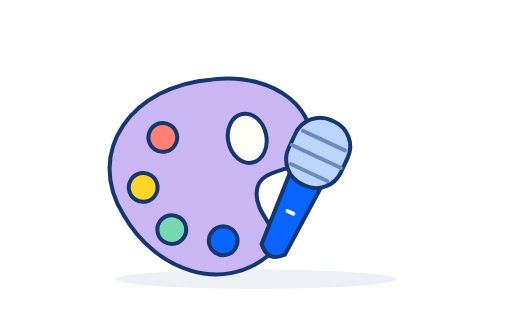
t = 0.00 s
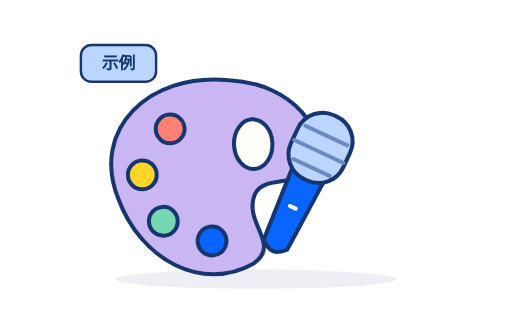
t = 0.98 s
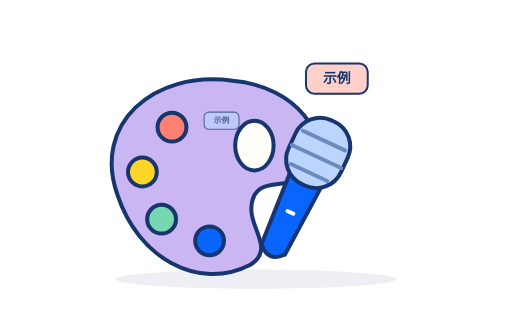
t = 1.96 s
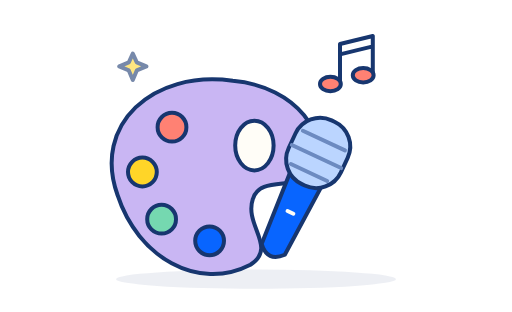
t = 2.94 s
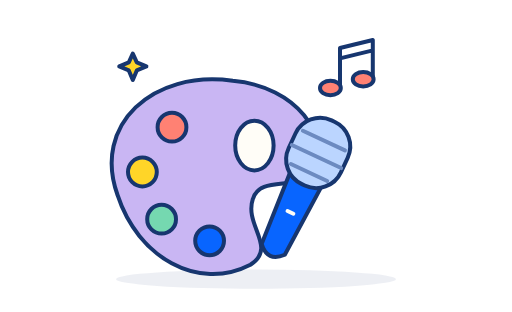
t = 3.92 s
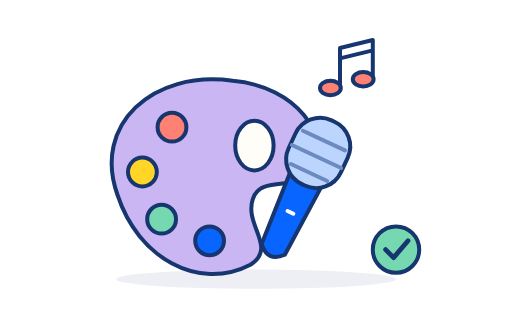
t = 4.90 s

The animated SVG that drew these frames (rendered in a browser with its animation timeline set to each time). Animation: 12 SMIL elements (animate=5,animateMotion=2,animateTransform=5); one cycle of 4.90 s.

<svg xmlns="http://www.w3.org/2000/svg" viewBox="0 0 640 390" role="img" aria-labelledby="arts-title arts-desc">
<title id="arts-title">文艺部签到完成</title><desc id="arts-desc">调色盘轻轻摆动，话筒升起，音符跃出，完成徽章亮起。</desc>
<g stroke="#17366F" stroke-width="5" stroke-linejoin="round" stroke-linecap="round" font-family="Microsoft YaHei, PingFang SC, sans-serif">
<ellipse cx="320" cy="349" rx="175" ry="12" fill="#203971" opacity=".08" stroke="none"/>

<g transform="translate(270 220)"><g>
<animateTransform attributeName="transform" type="rotate" values="-12;6;-3;0" dur="1.3s" fill="freeze"/>
<path d="M-123 24 C-155 -64 -79 -133 21 -119 C101 -112 146 -49 119 -5 C104 20 55 -2 46 29 C35 62 77 89 43 111 C-23 145 -98 101 -123 24Z" fill="#C9B6F3"/>
<ellipse cx="48" cy="-38" rx="24" ry="31" fill="#FFFDF7"/>
<circle cx="-55" cy="-61" r="18" fill="#FF8173"/><circle cx="-92" cy="-5" r="18" fill="#FFD528"/><circle cx="-68" cy="54" r="18" fill="#75D8B0"/><circle cx="-8" cy="81" r="18" fill="#0865FF"/>
</g></g>
<g transform="translate(388 212) rotate(25)"><g>
<animateTransform attributeName="transform" type="translate" values="0 130;0 -8;0 0" begin=".5s" dur=".85s" fill="freeze"/>
<path d="M-22 5 H22 L16 110 Q0 128 -16 110Z" fill="#0865FF"/>
<rect x="-36" y="-67" width="72" height="88" rx="34" fill="#BBD5FF"/>
<path d="M-29 -40 H29 M-34 -18 H34 M-25 4 H25" stroke="#6C8AC0"/>
<path d="M-4 59 H4" stroke="#FFFDF7"/>
</g></g>
<g transform="translate(425 87)" opacity="0"><animate attributeName="opacity" from="0" to="1" begin="2.3s" dur=".35s" fill="freeze"/><g>
<animateTransform attributeName="transform" type="translate" values="0 25;0 -6;0 0" begin="2.3s" dur="1.1s" fill="freeze"/>
<path d="M0 22 V-27 L41 -37 V11 M0 -14 L41 -24" fill="none"/><ellipse cx="-12" cy="23" rx="13" ry="9" fill="#FF8173"/><ellipse cx="29" cy="12" rx="13" ry="9" fill="#FF8173"/>
</g></g>
<g transform="translate(166 83)" opacity="0"><animate attributeName="opacity" values="0;1;1;0" keyTimes="0;.15;.7;1" begin="2.8s" dur="1.6s" fill="freeze"/><path d="M0 -16 L5 -5 L17 0 L5 5 L0 17 L-5 5 L-17 0 L-5 -5Z" fill="#FFD528"/></g>
<g opacity="0"><animate attributeName="opacity" values="0;1;1;0" keyTimes="0;.15;.6;1" begin="0.7s" dur="1.7s" fill="freeze"/><animateMotion path="M110 100 Q190 25 320 205" begin="0.7s" dur="1.7s" fill="freeze"/><g><animateTransform attributeName="transform" type="scale" values="1;1;.15" keyTimes="0;.3;1" begin="0.7s" dur="1.7s" fill="freeze"/><rect x="-47" y="-23" width="94" height="46" rx="13" fill="#BBD5FF" stroke-width="3"/><text y="7" text-anchor="middle" font-size="21" font-weight="700" fill="#17366F" stroke="none">示例</text></g></g>
<g opacity="0"><animate attributeName="opacity" values="0;1;1;0" keyTimes="0;.15;.6;1" begin="1.2s" dur="1.7s" fill="freeze"/><animateMotion path="M530 100 Q450 25 320 205" begin="1.2s" dur="1.7s" fill="freeze"/><g><animateTransform attributeName="transform" type="scale" values="1;1;.15" keyTimes="0;.3;1" begin="1.2s" dur="1.7s" fill="freeze"/><rect x="-47" y="-23" width="94" height="46" rx="13" fill="#FFD0C8" stroke-width="3"/><text y="7" text-anchor="middle" font-size="21" font-weight="700" fill="#17366F" stroke="none">示例</text></g></g>
<g transform="translate(495 312)" opacity="0"><animate attributeName="opacity" from="0" to="1" begin="4.5s" dur=".4s" fill="freeze"/><circle r="29" fill="#75D8B0"/><path d="M-13 0 L-3 10 L15 -11" fill="none" stroke-width="6"/></g>
</g></svg>
